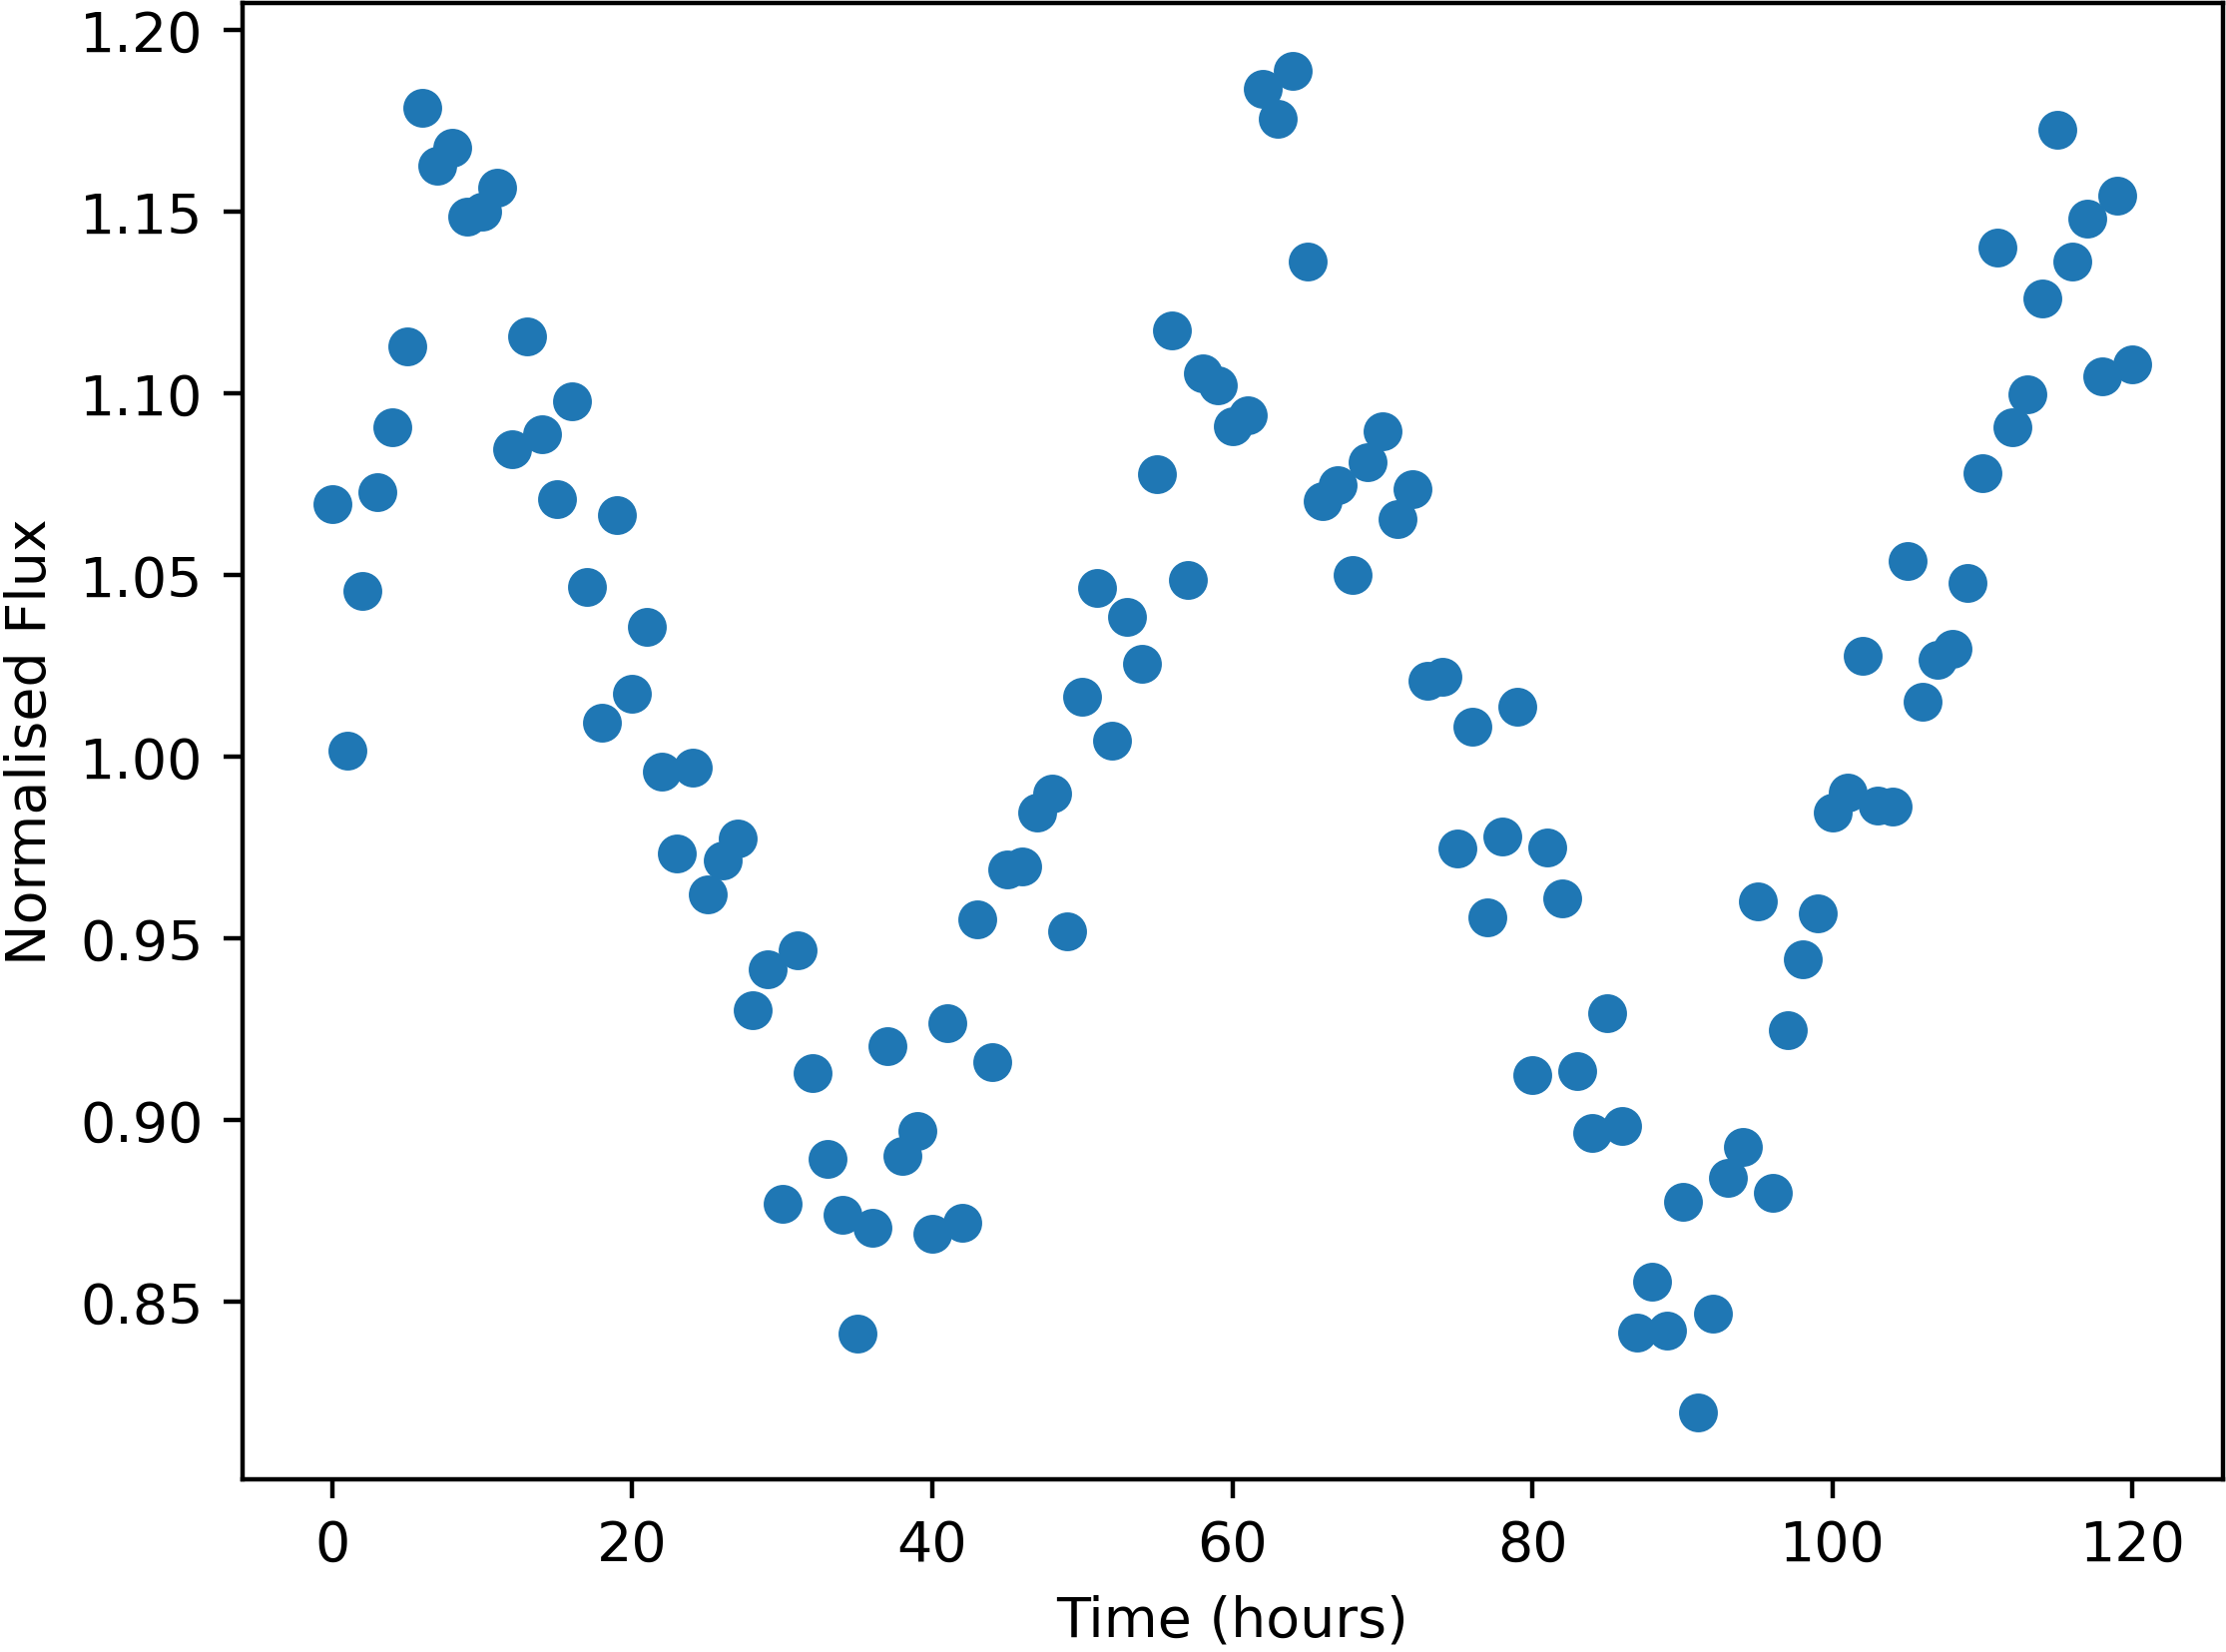

The file beside this chart, header and first rows:
Time, NormalisedFlux
0.0, 1.07
1.0, 1.002
2.0, 1.046
3.0, 1.073
4.0, 1.091
5.0, 1.113
6.0, 1.179
7.0, 1.163
8.0, 1.168
9.0, 1.149
10.0, 1.15
11.0, 1.157
12.0, 1.085
13.0, 1.116
14.0, 1.089
15.0, 1.071
16.0, 1.098
17.0, 1.047
18.0, 1.009
19.0, 1.067
20.0, 1.017
21.0, 1.036
22.0, 0.9959
23.0, 0.9734
24.0, 0.9971
25.0, 0.9621
26.0, 0.9716
27.0, 0.9776
28.0, 0.9301
29.0, 0.9416
30.0, 0.877
31.0, 0.9467
32.0, 0.9129
33.0, 0.8892
34.0, 0.8739
35.0, 0.8412
36.0, 0.8705
37.0, 0.9204
38.0, 0.8903
39.0, 0.8971
40.0, 0.8687
41.0, 0.9266
42.0, 0.8717
43.0, 0.9553
44.0, 0.9161
45.0, 0.9691
46.0, 0.9699
47.0, 0.9848
48.0, 0.9898
49.0, 0.9521
50.0, 1.016
51.0, 1.047
52.0, 1.004
53.0, 1.039
54.0, 1.026
55.0, 1.078
56.0, 1.117
57.0, 1.049
58.0, 1.105
59.0, 1.102
... 61 more rows
